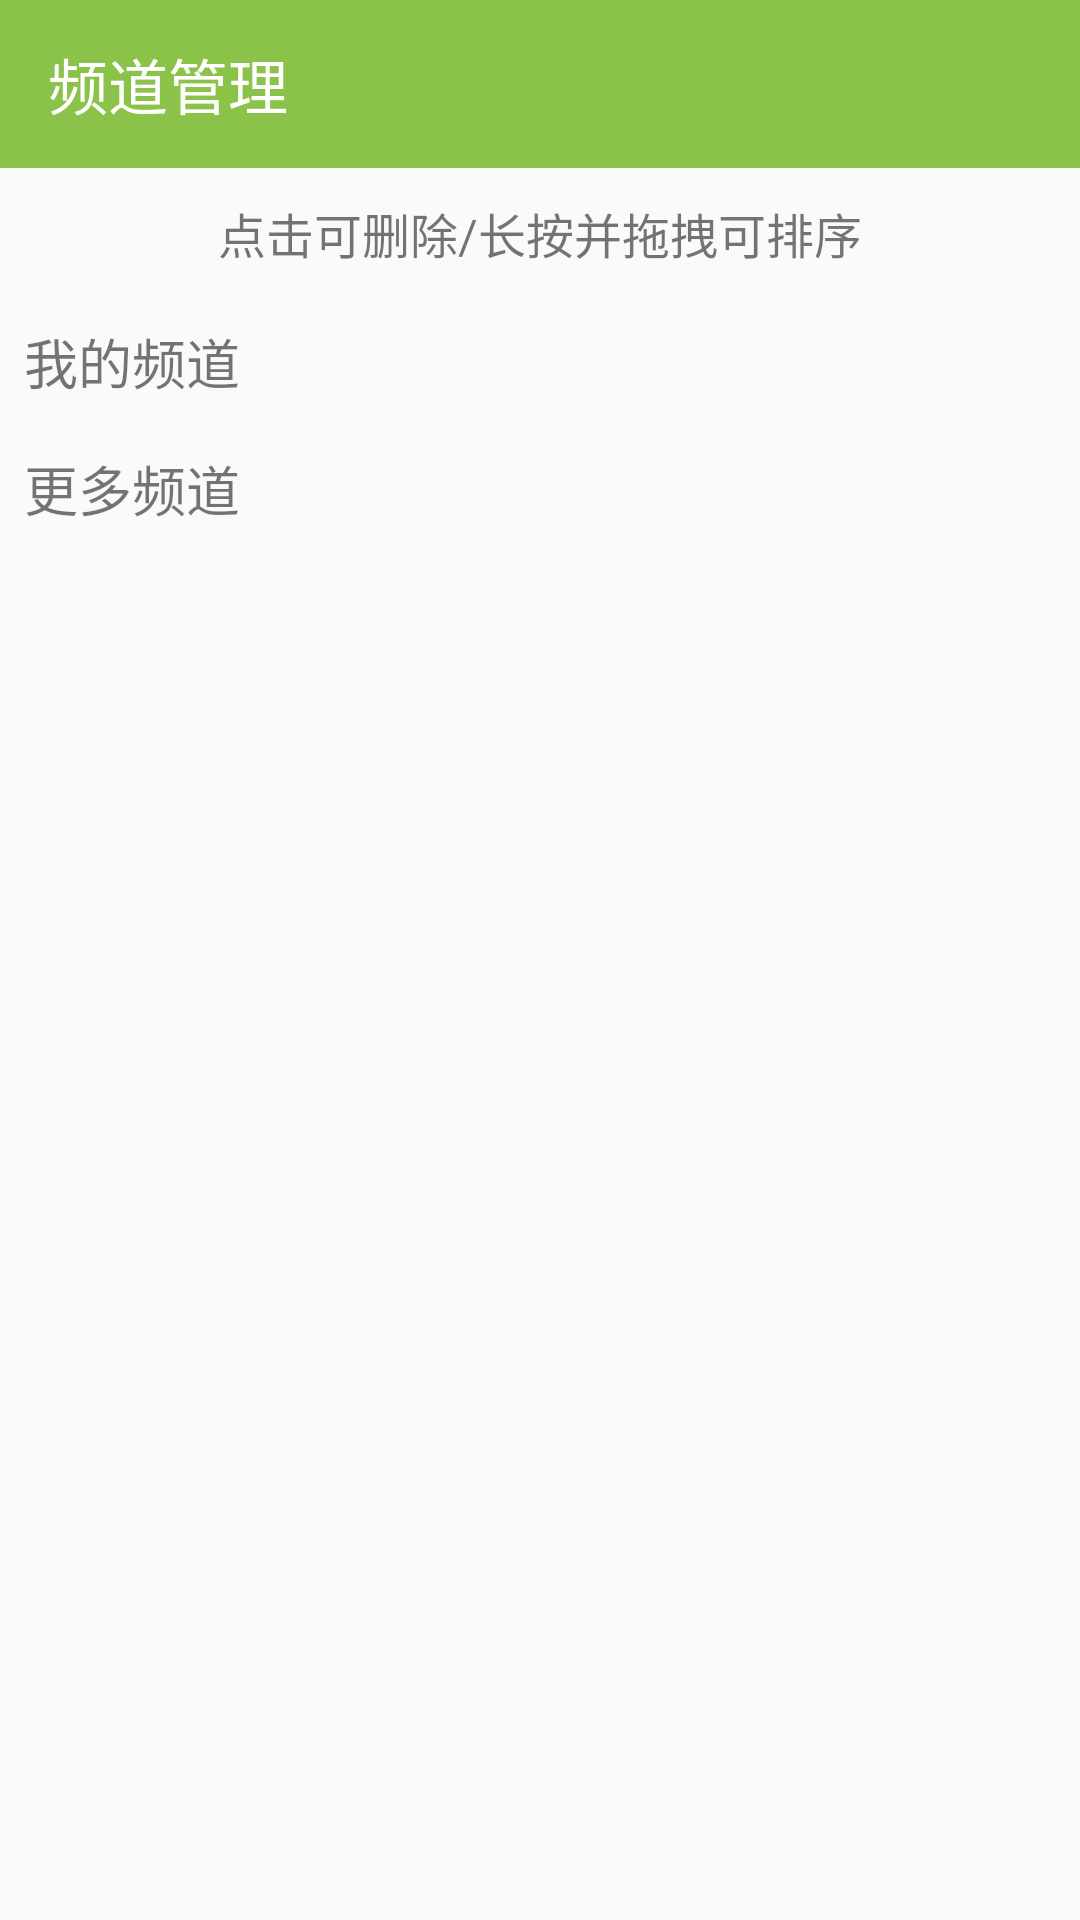

Produce the Android XML layout that renders to this screen, including the resource entries it uses.
<!-- AndroidManifest.xml: application theme AppTheme -->
<!-- res/layout/activity_news_channel.xml -->
<?xml version="1.0" encoding="utf-8"?>
<LinearLayout xmlns:android="http://schemas.android.com/apk/res/android"
    xmlns:app="http://schemas.android.com/apk/res-auto"
    xmlns:tools="http://schemas.android.com/tools"
    android:id="@+id/activity_news_channel"
    android:layout_width="match_parent"
    android:layout_height="match_parent"
    android:orientation="vertical"
    tools:context="com.demo.panguso.rxjava_dagger2.mvp.ui.activitys.NewsChannelActivity">

    <android.support.v7.widget.Toolbar
        android:id="@+id/toolbar"
        android:layout_width="match_parent"
        android:layout_height="wrap_content"
        android:background="@color/colorPrimary"
        android:navigationIcon="@mipmap/ic_arrow_back"
        app:title="频道管理"
        app:titleTextColor="@color/container_background" />

    <TextView
        android:layout_width="wrap_content"
        android:layout_height="wrap_content"
        android:layout_gravity="center"
        android:layout_marginBottom="10dp"
        android:layout_marginTop="10dp"
        android:text="点击可删除/长按并拖拽可排序"
        android:textColor="#8a000000"
        android:textSize="@dimen/big_text" />

    <TextView
        style="@style/news_channel_sort_title"
        android:text="@string/my_channel" />

    <android.support.v7.widget.RecyclerView
        android:id="@+id/news_channel_mine_rv"
        android:layout_width="match_parent"
        android:layout_height="wrap_content"
        android:overScrollMode="never" />

    <TextView
        style="@style/news_channel_sort_title"
        android:text="@string/news_more_channel_rv" />

    <android.support.v7.widget.RecyclerView
        android:id="@+id/news_channel_more_iv"
        android:layout_width="match_parent"
        android:layout_height="match_parent"
        android:overScrollMode="never" />
</LinearLayout>
<!-- resources referenced by this layout -->
<resources>
  <color name="colorPrimary">#8BC34A</color>
  <color name="container_background">#ffffff</color>
  <dimen name="big_text">16sp</dimen>
  <string name="my_channel">我的频道</string>
  <string name="news_more_channel_rv">更多频道</string>
  <style name="news_channel_sort_title">
          <item name="android:padding">@dimen/margin_item</item>
          <item name="android:layout_width">wrap_content</item>
          <item name="android:layout_height">wrap_content</item>
          <item name="android:textColor">#8a000000</item>
          <item name="android:textSize">@dimen/medium</item>
      </style>
  <style name="AppTheme" parent="Theme.AppCompat.Light.DarkActionBar">
          
          <item name="colorPrimary">@color/colorPrimary</item>
          <item name="colorPrimaryDark">@color/colorPrimaryDark</item>
          <item name="colorAccent">@color/colorAccent</item>
          <item name="windowActionBar">false</item>
          <item name="windowNoTitle">true</item>
      </style>
  <dimen name="margin_item">8dp</dimen>
  <dimen name="medium">18sp</dimen>"
  <color name="colorPrimaryDark">#689F38</color>
  <color name="colorAccent">#FF5252</color>
</resources>
